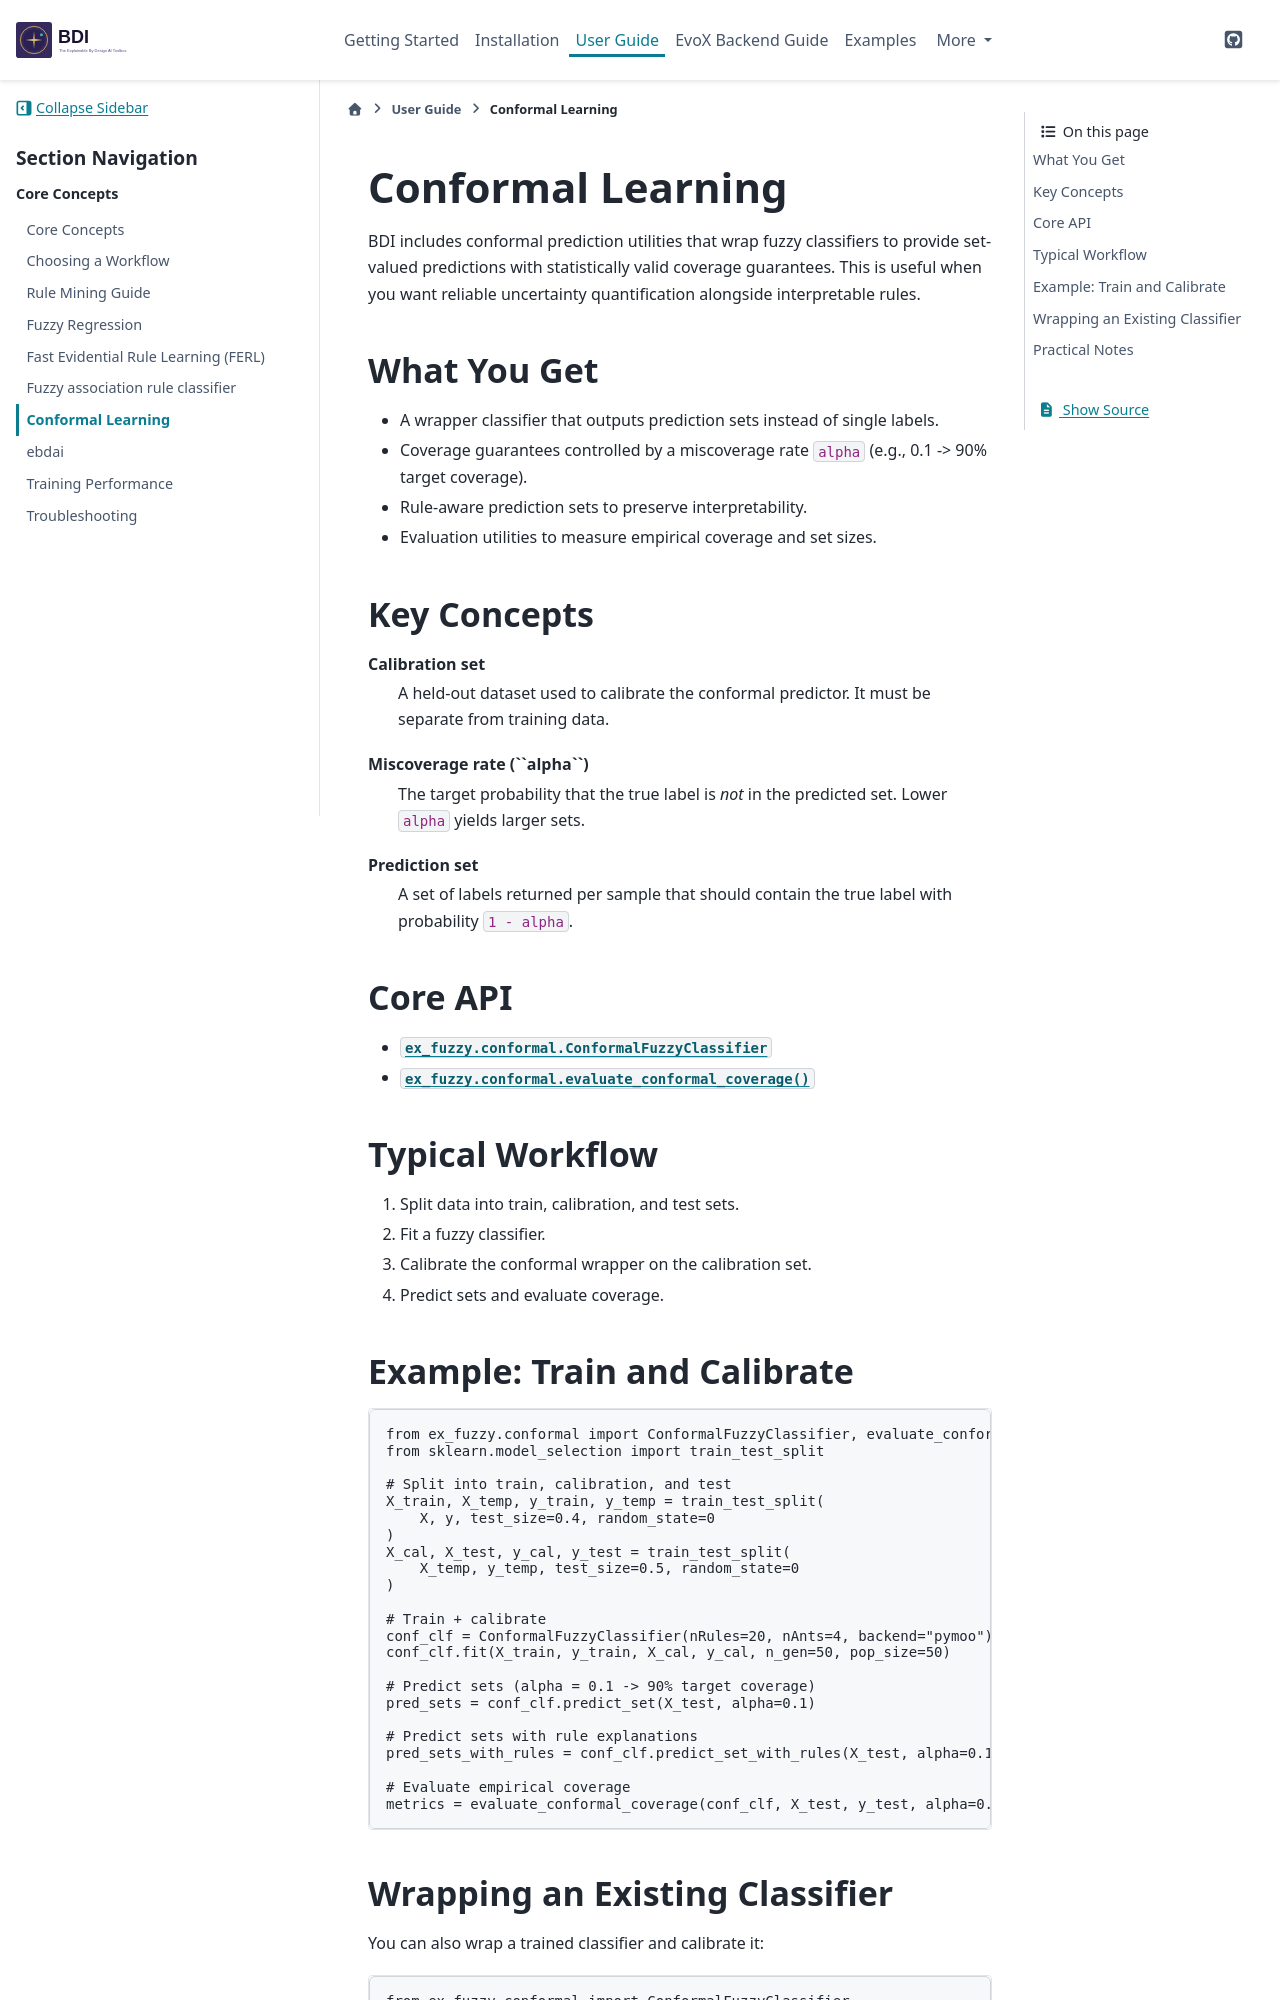

repository: HAISymbiosis/EBD-AI · page: user-guide/conformal-learning.html · generator: sphinx

.. _conformal-learning:

Conformal Learning
==================

BDI includes conformal prediction utilities that wrap fuzzy classifiers to provide
set-valued predictions with statistically valid coverage guarantees.
This is useful when you want reliable uncertainty quantification alongside interpretable rules.

What You Get
------------

- A wrapper classifier that outputs prediction sets instead of single labels.
- Coverage guarantees controlled by a miscoverage rate ``alpha`` (e.g., 0.1 -> 90% target coverage).
- Rule-aware prediction sets to preserve interpretability.
- Evaluation utilities to measure empirical coverage and set sizes.

Key Concepts
------------

**Calibration set**
  A held-out dataset used to calibrate the conformal predictor. It must be separate from training data.

**Miscoverage rate (``alpha``)**
  The target probability that the true label is *not* in the predicted set. Lower ``alpha`` yields larger sets.

**Prediction set**
  A set of labels returned per sample that should contain the true label with probability ``1 - alpha``.

Core API
--------

- :class:`ex_fuzzy.conformal.ConformalFuzzyClassifier`
- :func:`ex_fuzzy.conformal.evaluate_conformal_coverage`

Typical Workflow
----------------

1. Split data into train, calibration, and test sets.
2. Fit a fuzzy classifier.
3. Calibrate the conformal wrapper on the calibration set.
4. Predict sets and evaluate coverage.

Example: Train and Calibrate
----------------------------

.. code-block:: python

    from ex_fuzzy.conformal import ConformalFuzzyClassifier, evaluate_conformal_coverage
    from sklearn.model_selection import train_test_split

    # Split into train, calibration, and test
    X_train, X_temp, y_train, y_temp = train_test_split(
        X, y, test_size=0.4, random_state=0
    )
    X_cal, X_test, y_cal, y_test = train_test_split(
        X_temp, y_temp, test_size=0.5, random_state=0
    )

    # Train + calibrate
    conf_clf = ConformalFuzzyClassifier(nRules=20, nAnts=4, backend="pymoo")
    conf_clf.fit(X_train, y_train, X_cal, y_cal, n_gen=50, pop_size=50)

    # Predict sets (alpha = 0.1 -> 90% target coverage)
    pred_sets = conf_clf.predict_set(X_test, alpha=0.1)

    # Predict sets with rule explanations
    pred_sets_with_rules = conf_clf.predict_set_with_rules(X_test, alpha=0.1)

    # Evaluate empirical coverage
    metrics = evaluate_conformal_coverage(conf_clf, X_test, y_test, alpha=0.1)
